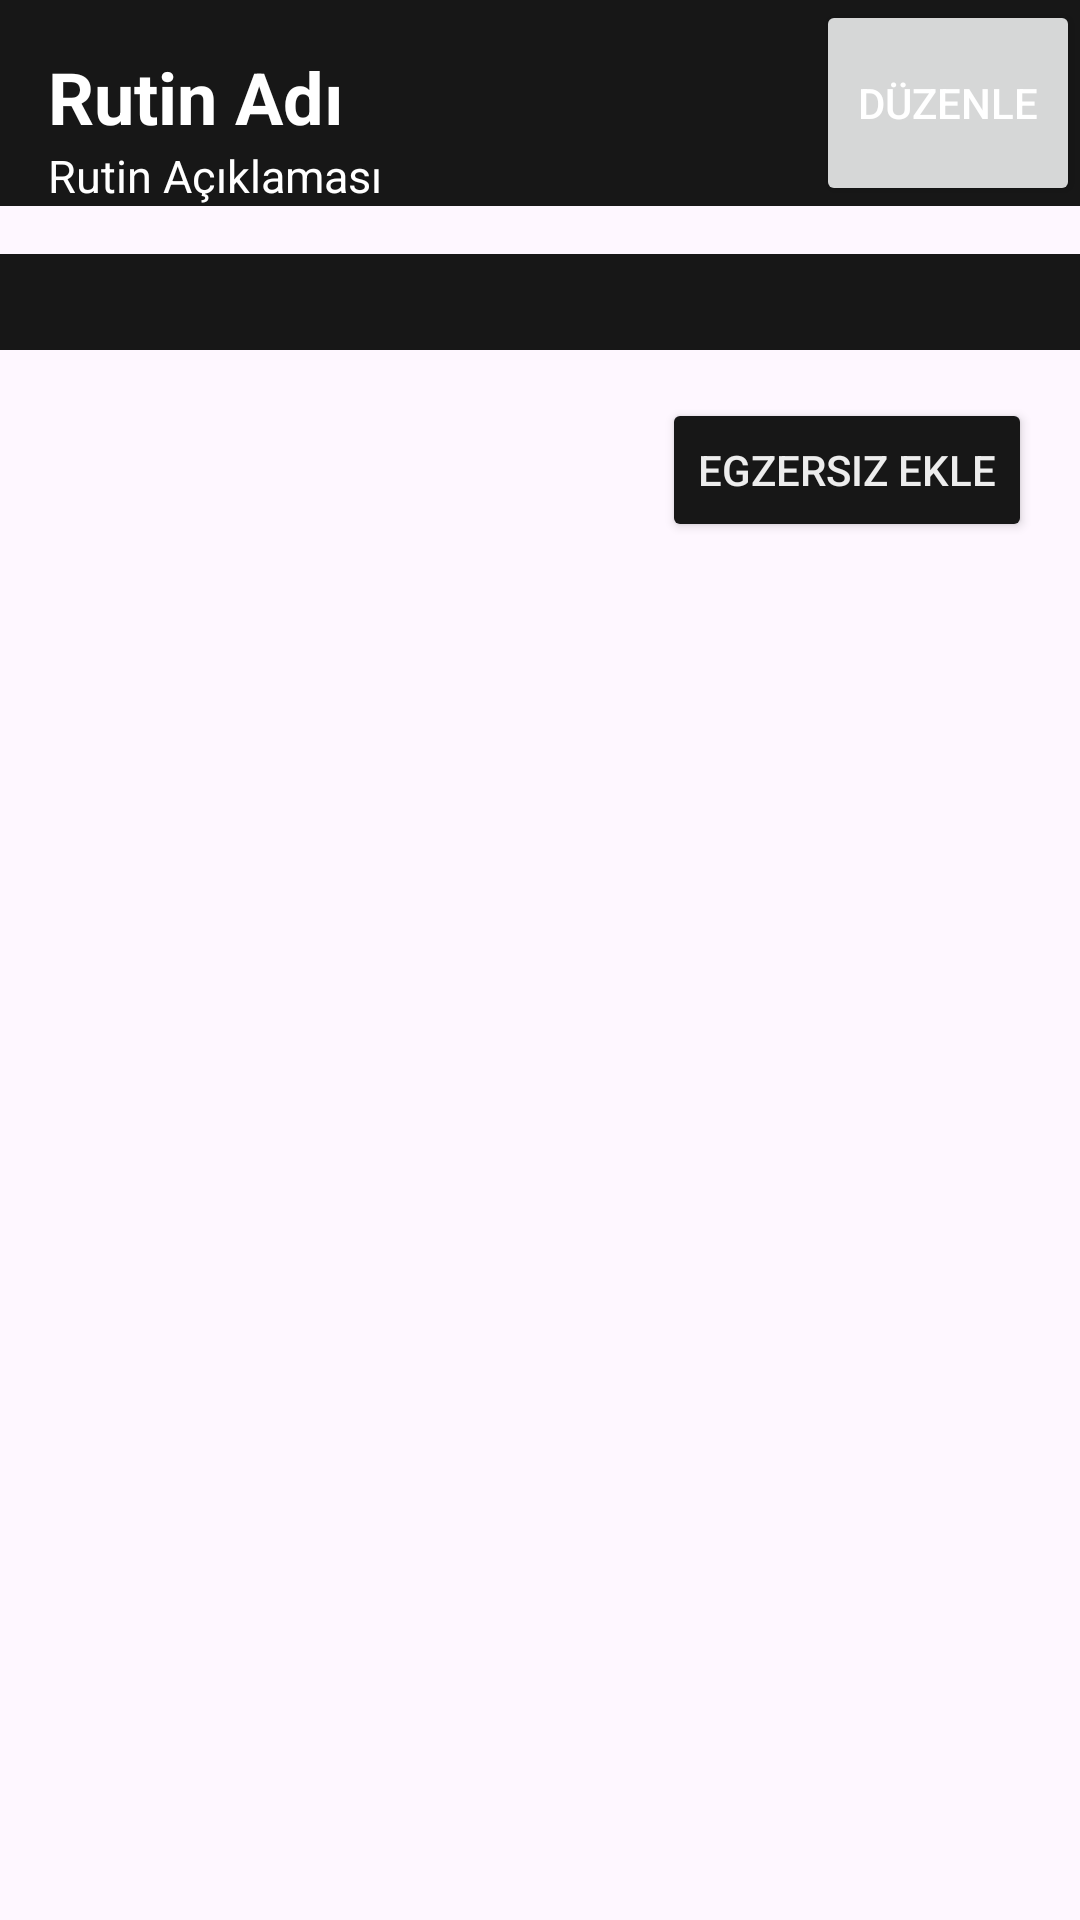

The Android layout XML behind this screen, and the referenced resources:
<!-- AndroidManifest.xml: application theme Theme.KFA -->
<!-- res/layout/fragment_rutin_baslat.xml -->
<?xml version="1.0" encoding="utf-8"?>
<RelativeLayout xmlns:android="http://schemas.android.com/apk/res/android"
    android:layout_width="match_parent"
    android:layout_height="match_parent">

    <LinearLayout
        android:id="@+id/action_bar"
        android:layout_width="match_parent"
        android:layout_height="wrap_content"
        android:orientation="horizontal"
        android:background="@color/c1">

        
        <LinearLayout
            android:id="@+id/left_action_layout"
            android:layout_width="wrap_content"
            android:layout_height="match_parent"
            android:layout_weight="1"
            android:orientation="vertical"
            android:paddingStart="16dp"
            android:paddingTop="16dp">

            <TextView
                android:id="@+id/tv_routine_name"
                android:layout_width="wrap_content"
                android:layout_height="wrap_content"
                android:textColor="@color/white"
                android:text="Rutin Adı"
                android:textSize="24sp"
                android:textStyle="bold" />

            <TextView
                android:id="@+id/tv_routine_description"
                android:layout_width="wrap_content"
                android:layout_height="wrap_content"
                android:textColor="@color/white"
                android:text="Rutin Açıklaması"
                android:textSize="15sp" />
        </LinearLayout>

        
        <Button
            android:id="@+id/btn_edit_routine"
            android:layout_width="wrap_content"
            android:layout_height="match_parent"
            android:layout_gravity="center"
            android:text="Düzenle"
            android:textColor="@color/white" />
    </LinearLayout>

    
    <androidx.recyclerview.widget.RecyclerView
        android:id="@+id/rv_routine_exercises"
        android:layout_width="match_parent"
        android:layout_height="wrap_content"
        android:layout_below="@id/action_bar"
        android:background="@color/c1"
        android:layout_marginTop="16dp"
        android:padding="16dp"/>

    
    <Button
        android:id="@+id/btn_rutine_egzersiz_ekle"
        android:layout_width="wrap_content"
        android:layout_height="wrap_content"
        android:layout_below="@id/rv_routine_exercises"
        android:layout_alignParentEnd="true"
        android:text="Egzersiz Ekle"
        android:layout_marginEnd="16dp"
        android:layout_marginTop="16dp"
        android:backgroundTint="@color/c1"
        android:textColor="@color/c4" />
</RelativeLayout>
<!-- resources referenced by this layout -->
<resources>
  <color name="c1">#171717</color>
  <color name="c4">#EDEDED</color>
  <color name="white">#FFFFFFFF</color>
  <style name="Theme.KFA" parent="Base.Theme.KFA" />
  <style name="Base.Theme.KFA" parent="Theme.Material3.DayNight.NoActionBar">
          <item name="colorPrimary">@color/c2</item>
          <item name="colorPrimaryDark">@color/c2</item>
          <item name="android:statusBarColor">@color/c1</item> 
      </style>
  <color name="c2">#444444</color>
</resources>
